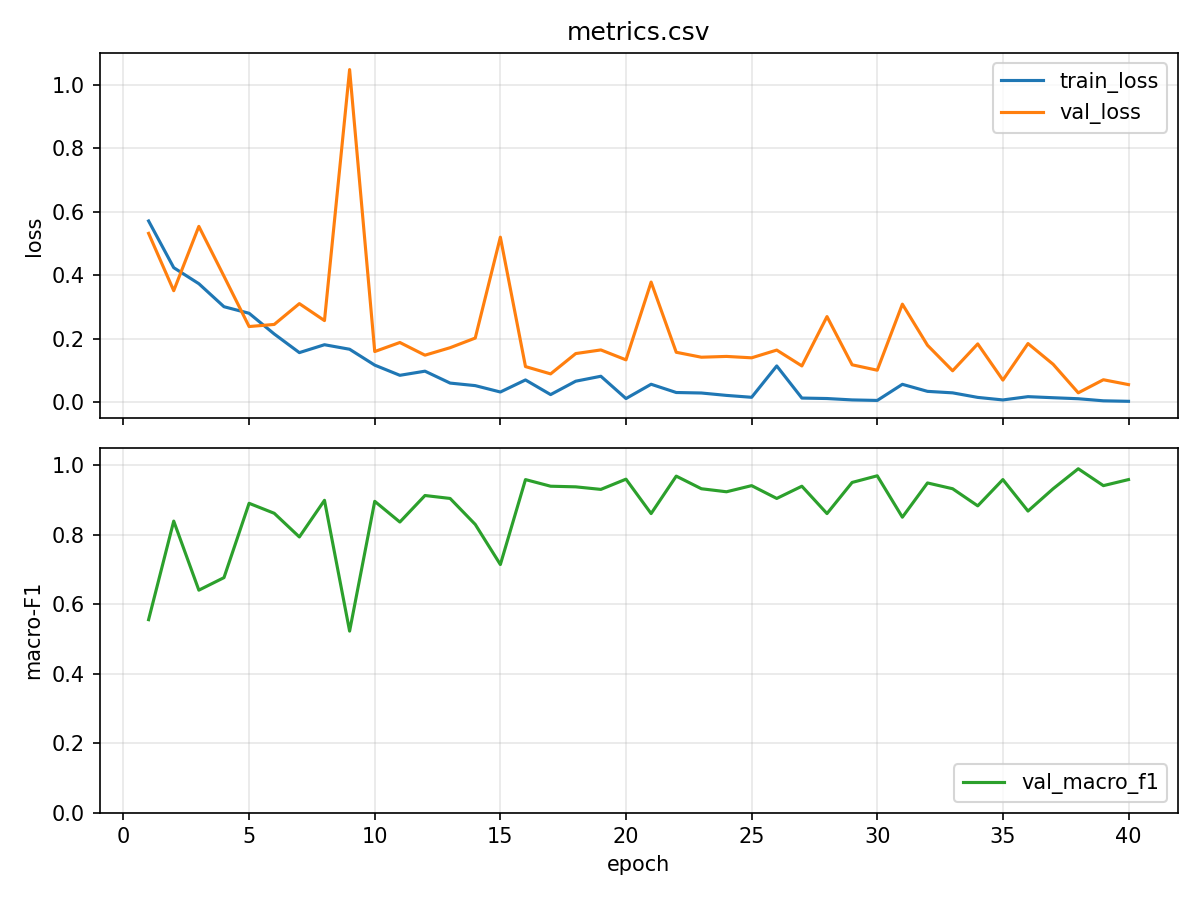

Source data for this figure (header and first rows):
epoch, train_loss, val_loss, val_macro_f1
1, 0.5709, 0.5318, 0.5551
2, 0.4236, 0.3509, 0.8388
3, 0.373, 0.5539, 0.64
4, 0.3004, 0.3966, 0.6761
5, 0.2797, 0.2379, 0.89
6, 0.2144, 0.2445, 0.8613
7, 0.1556, 0.3102, 0.7931
8, 0.1805, 0.2566, 0.8985
9, 0.1662, 1.048, 0.5222
10, 0.1162, 0.159, 0.8957
11, 0.08401, 0.1875, 0.836
12, 0.09704, 0.1475, 0.9124
13, 0.0595, 0.1711, 0.9039
14, 0.05147, 0.2015, 0.8293
15, 0.03135, 0.5198, 0.7138
16, 0.06938, 0.1115, 0.9582
17, 0.02319, 0.0885, 0.9391
18, 0.06546, 0.1526, 0.9373
19, 0.08105, 0.1641, 0.93
20, 0.01071, 0.1328, 0.9594
21, 0.05579, 0.3781, 0.8604
22, 0.02976, 0.1567, 0.9682
23, 0.02819, 0.1411, 0.9319
24, 0.02062, 0.1436, 0.9231
25, 0.01467, 0.1392, 0.9408
26, 0.1136, 0.1636, 0.9039
27, 0.01223, 0.1136, 0.9391
28, 0.01077, 0.2693, 0.8604
29, 0.006366, 0.1172, 0.95
30, 0.004731, 0.1001, 0.9691
31, 0.05558, 0.3085, 0.85
32, 0.03338, 0.1788, 0.9485
33, 0.02866, 0.09832, 0.9319
34, 0.01431, 0.1831, 0.8826
35, 0.006309, 0.06892, 0.9582
36, 0.01668, 0.1842, 0.8676
37, 0.01329, 0.1189, 0.9319
38, 0.01012, 0.02878, 0.9894
39, 0.003564, 0.07004, 0.9408
40, 0.00199, 0.05468, 0.9582
